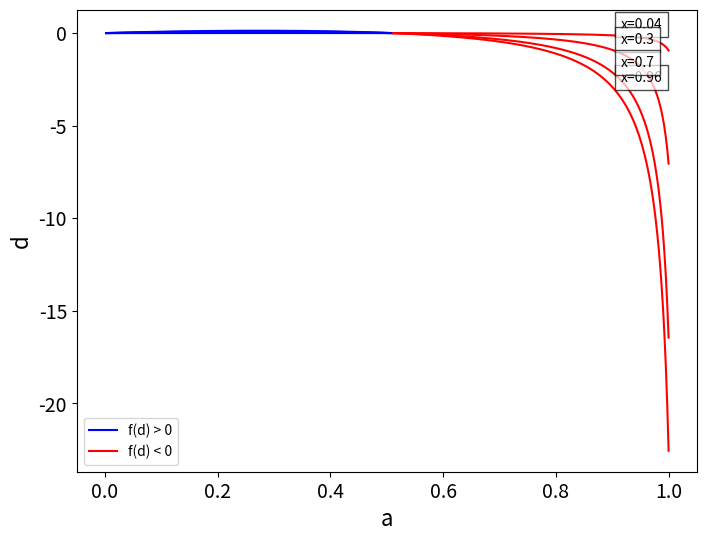

Python code for this plot: (Note: this script raises an exception after producing the figure.)
import numpy as np
import matplotlib.pyplot as plt
import os

def f(d, delta, x_tilde, b):
    numerator = d * x_tilde * (1 + delta - 2 * b * delta * d)
    denominator = 2 * (1 - delta * d**2)
    result = numerator / denominator
    return result

# Set base parameters for the graph
delta = 0.96
x_tilde = 0.96
b = 2

# Create the range of values for d
d_values = np.linspace(0, 1, 400)

# Create the figure
plt.figure(figsize=(8, 6))

# Function to annotate the line
def annotate_line(d_values, f_values, b, ax):
    idx = np.argmax(d_values > 0.9)  # Trouver l'index où d est environ 0.5
    ax.annotate(f'x={b}', xy=(d_values[idx], f_values[idx]), xytext=(5, 5),
                textcoords='offset points', color='black', fontsize=10,
                bbox=dict(facecolor='white', edgecolor='black', alpha=0.7))


# Compute and plot for x_tilde = 0.96
x_tilde = 0.96
f_values = f(d_values, delta, x_tilde, b)
positive_values = np.ma.masked_less_equal(f_values, 0)
negative_values = np.ma.masked_greater(f_values, 0)
plt.plot(d_values, positive_values, 'b', label='f(d) > 0')
plt.plot(d_values, negative_values, 'r', label='f(d) < 0')
annotate_line(d_values, f_values, x_tilde, plt.gca())

# Compute and plot for x_tilde = 0.04
x_tilde = 0.04
f_values = f(d_values, delta, x_tilde, b)
positive_values = np.ma.masked_less_equal(f_values, 0)
negative_values = np.ma.masked_greater(f_values, 0)
plt.plot(d_values, positive_values, 'b')
plt.plot(d_values, negative_values, 'r')
annotate_line(d_values, f_values, x_tilde, plt.gca())

# Compute and plot for x_tilde = 0.3
x_tilde = 0.3
f_values = f(d_values, delta, x_tilde, b)
positive_values = np.ma.masked_less_equal(f_values, 0)
negative_values = np.ma.masked_greater(f_values, 0)
plt.plot(d_values, positive_values, 'b')
plt.plot(d_values, negative_values, 'r')
annotate_line(d_values, f_values, x_tilde, plt.gca())

# Compute and plot for x_tilde = 0.7
x_tilde = 0.7
f_values = f(d_values, delta, x_tilde, b)
positive_values = np.ma.masked_less_equal(f_values, 0)
negative_values = np.ma.masked_greater(f_values, 0)
plt.plot(d_values, positive_values, 'b')
plt.plot(d_values, negative_values, 'r')
annotate_line(d_values, f_values, x_tilde, plt.gca())


plt.xlabel('$d$')
plt.ylabel('$f(d, \delta, \\tilde{x}, b)$')
plt.grid(False)
plt.legend()
plt.tick_params(axis='both', which='major', labelsize=14)

# Increase the size of the axis labels
plt.xlabel('a', fontsize=16)
plt.ylabel('d', fontsize=16)
# Get the directory of the current script
dir_path = os.path.dirname(os.path.abspath(__file__))

# Create the path to the directory where you want to save the file
save_dir = os.path.join(dir_path, 'Graphs')

# Ensure the directory exists
os.makedirs(save_dir, exist_ok=True)

# Save the figure
plt.savefig(os.path.join(save_dir, 'g2 v x.pdf'))
